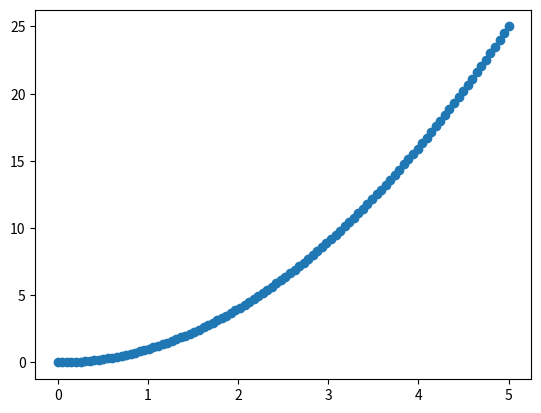

Write Python code to recreate this figure.
# -*- coding: utf-8 -*-
"""
Created on Wed Jan 25 21:53:19 2023

@author: user
"""

"""
"How To Interpolate Data In Python"

from Youtube Mr. P Solver, https://www.youtube.com/watch?v=nGwg5MrbZxo&t=298s

"""

import numpy as np
import matplotlib.pyplot as plt
from scipy.interpolate import interp1d
from scipy.interpolate import interp2d
from scipy.integrate import quad
from scipy.integrate import solve_ivp

"""
Purpose of interpolation

Given x_data[...] and y_data[...], we want to create a function y= f(x),
so we can plug in any value of x and obtain a corresponding value for y

The basic form of interpolation connecting the point in y_data with a straight line,
then y= f(x) = connecting of straight lines
(with different starting points and slopes depends on the y_data)

"""

x_data = np.linspace(0,5,5)
y_data = x_data**2

# plt.scatter(x_data, y_data)
# plt.show()

"Picture linear interpolation as a plot"

# plt.plot(x_data, y_data, 'o--')
# plt.show()

"make a interpolation function"
"*y_f is a function, give an x, it will return the interpolate y value"

# y_f = interp1d(x_data, y_data, 'linear')
# y_new = y_f(1.5)
# print(y_new)

"Obtain y values for many x values"

# x = np.linspace(0,5,100)
# y = y_f(x)

# plt.scatter(x,y)
# plt.show()

"""
To interpolate a smooth curve, it is better to use cubic interpolation

Cubic interpolation fit data to cubic polynomials and connect them together


"""

y_f = interp1d(x_data, y_data, 'cubic')
x = np.linspace(0,5,100)
y = y_f(x)

plt.scatter(x,y)
plt.show()



